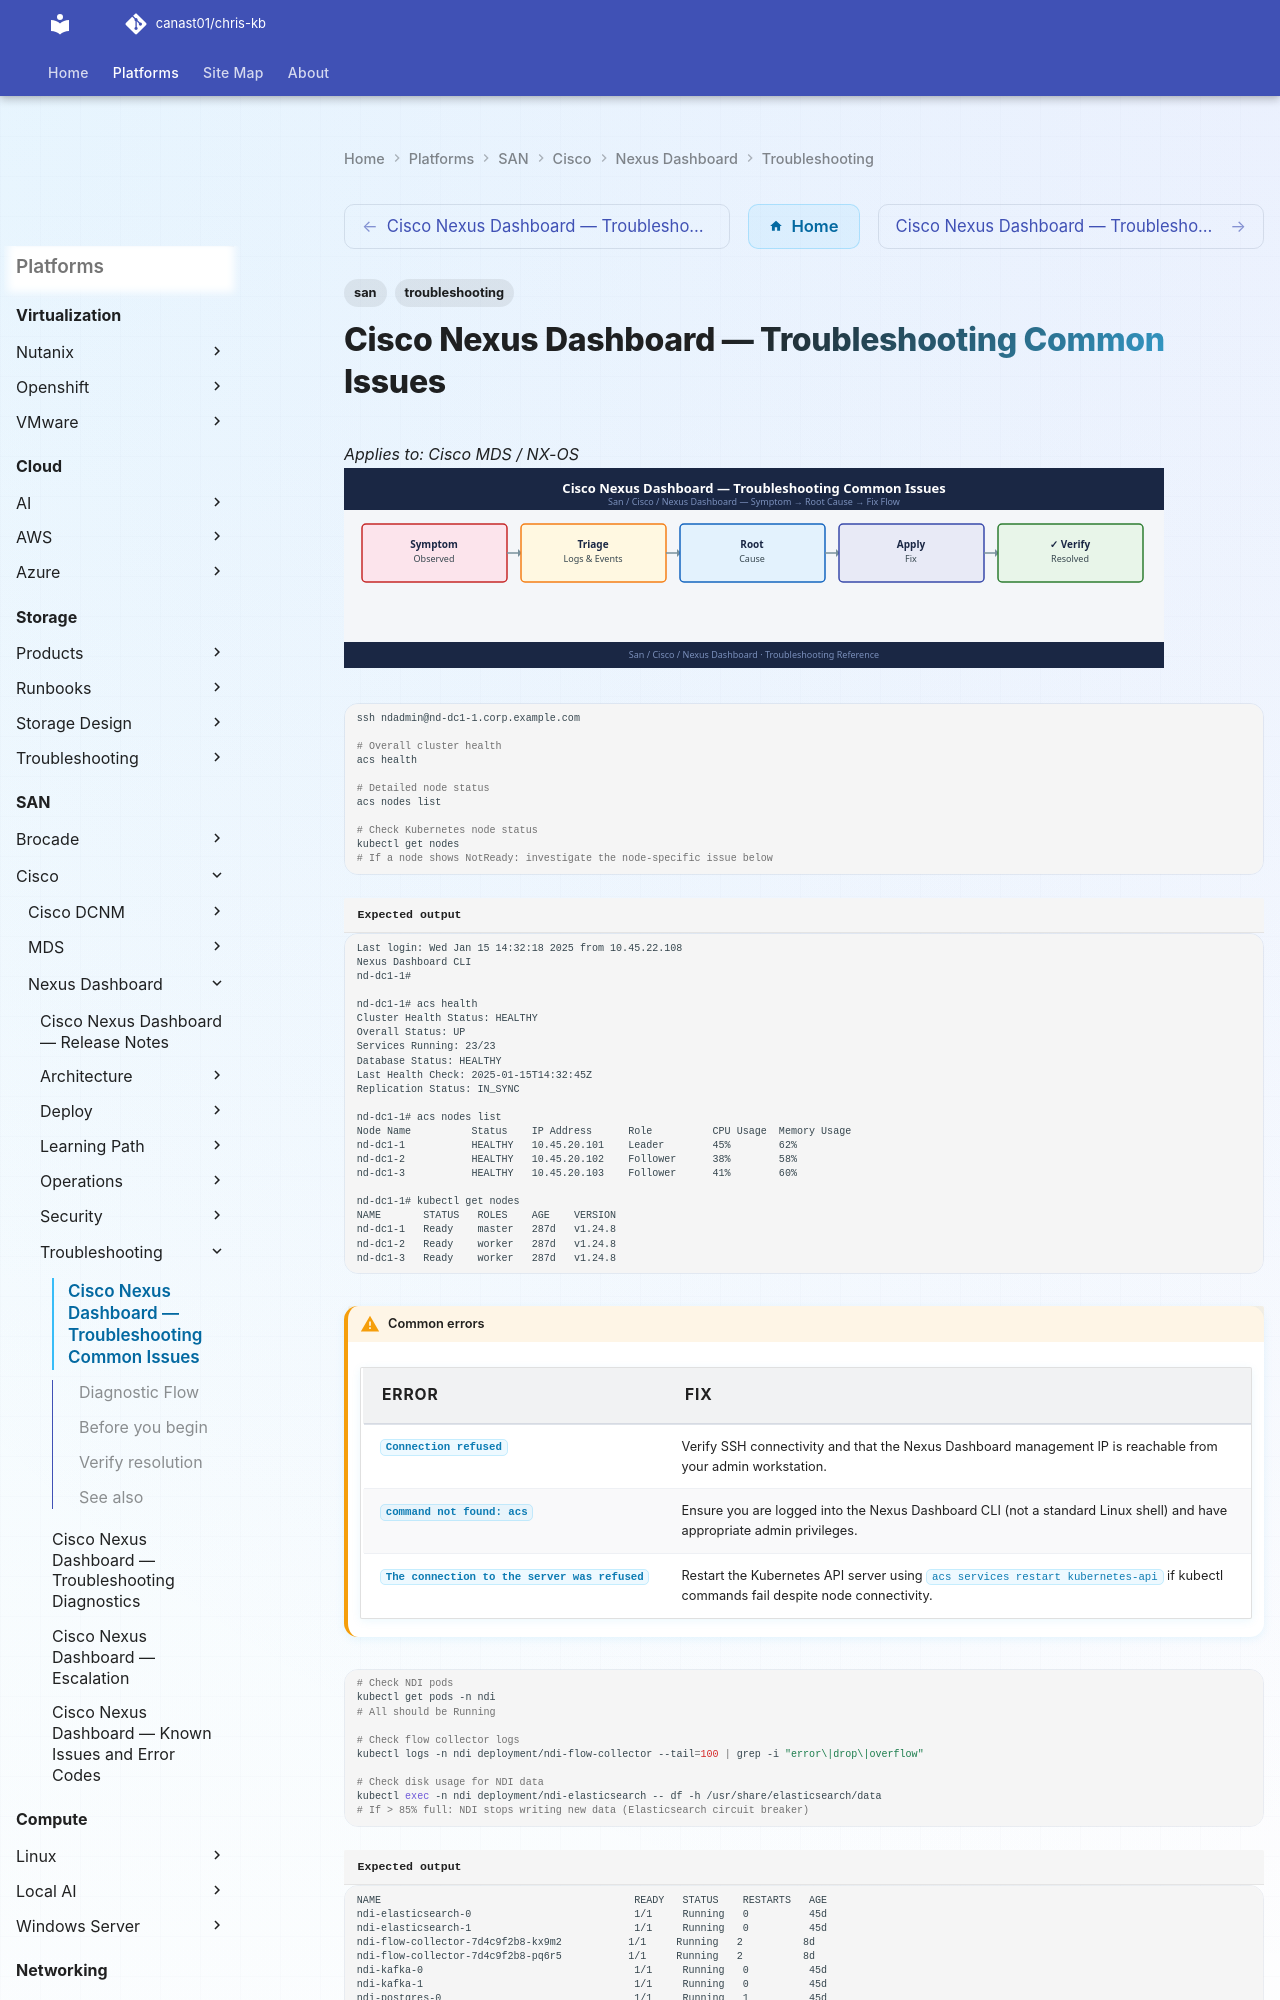

repository: canast01/chris-kb · page: san/cisco/nexus-dashboard/troubleshooting/common-issues/index.html · generator: mkdocs

---
tags:
  - san
  - troubleshooting
search:
  boost: 1.5
---
# Cisco Nexus Dashboard — Troubleshooting Common Issues

*Applies to: Cisco MDS / NX-OS*
![Cisco Nexus Dashboard — Troubleshooting Common Issues](../../../../assets/san-cisco-nexus-dashboard-troubleshooting-common-issues.svg)

```bash
ssh ndadmin@nd-dc1-1.corp.example.com

# Overall cluster health
acs health

# Detailed node status
acs nodes list

# Check Kubernetes node status
kubectl get nodes
# If a node shows NotReady: investigate the node-specific issue below
```


```text title="Expected output"
Last login: Wed Jan 15 14:32:18 2025 from 10.45.22.108
Nexus Dashboard CLI
nd-dc1-1#

nd-dc1-1# acs health
Cluster Health Status: HEALTHY
Overall Status: UP
Services Running: 23/23
Database Status: HEALTHY
Last Health Check: 2025-01-15T14:32:45Z
Replication Status: IN_SYNC

nd-dc1-1# acs nodes list
Node Name          Status    IP Address      Role          CPU Usage  Memory Usage
nd-dc1-1           HEALTHY   10.45.20.101    Leader        45%        62%
nd-dc1-2           HEALTHY   10.45.20.102    Follower      38%        58%
nd-dc1-3           HEALTHY   10.45.20.103    Follower      41%        60%

nd-dc1-1# kubectl get nodes
NAME       STATUS   ROLES    AGE    VERSION
nd-dc1-1   Ready    master   287d   v1.24.8
nd-dc1-2   Ready    worker   287d   v1.24.8
nd-dc1-3   Ready    worker   287d   v1.24.8
```

!!! warning "Common errors"
    | Error | Fix |
    |---|---|
    | `Connection refused` | Verify SSH connectivity and that the Nexus Dashboard management IP is reachable from your admin workstation. |
    | `command not found: acs` | Ensure you are logged into the Nexus Dashboard CLI (not a standard Linux shell) and have appropriate admin privileges. |
    | `The connection to the server was refused` | Restart the Kubernetes API server using `acs services restart kubernetes-api` if kubectl commands fail despite node connectivity. |
```bash
# Check NDI pods
kubectl get pods -n ndi
# All should be Running

# Check flow collector logs
kubectl logs -n ndi deployment/ndi-flow-collector --tail=100 | grep -i "error\|drop\|overflow"

# Check disk usage for NDI data
kubectl exec -n ndi deployment/ndi-elasticsearch -- df -h /usr/share/elasticsearch/data
# If > 85% full: NDI stops writing new data (Elasticsearch circuit breaker)
```

```text title="Expected output"
NAME                                          READY   STATUS    RESTARTS   AGE
ndi-elasticsearch-0                           1/1     Running   0          45d
ndi-elasticsearch-1                           1/1     Running   0          45d
ndi-flow-collector-7d4c9f2b8-kx9m2           1/1     Running   2          8d
ndi-flow-collector-7d4c9f2b8-pq6r5           1/1     Running   2          8d
ndi-kafka-0                                   1/1     Running   0          45d
ndi-kafka-1                                   1/1     Running   0          45d
ndi-postgres-0                                1/1     Running   1          45d

2024-01-15T09:23:47.123Z WARN [FlowCollector] Packet drop rate 2.3% detected on interface eth0
2024-01-15T09:24:12.456Z ERROR [Elasticsearch] Circuit breaker triggered: heap memory at 89%
2024-01-15T09:24:15.789Z ERROR [FlowCollector] Failed to write 1247 flow records to Elasticsearch

Filesystem     Size  Used Avail Use% Mounted on
/dev/sda1      500G  437G   48G  88% /usr/share/elasticsearch/data
```
